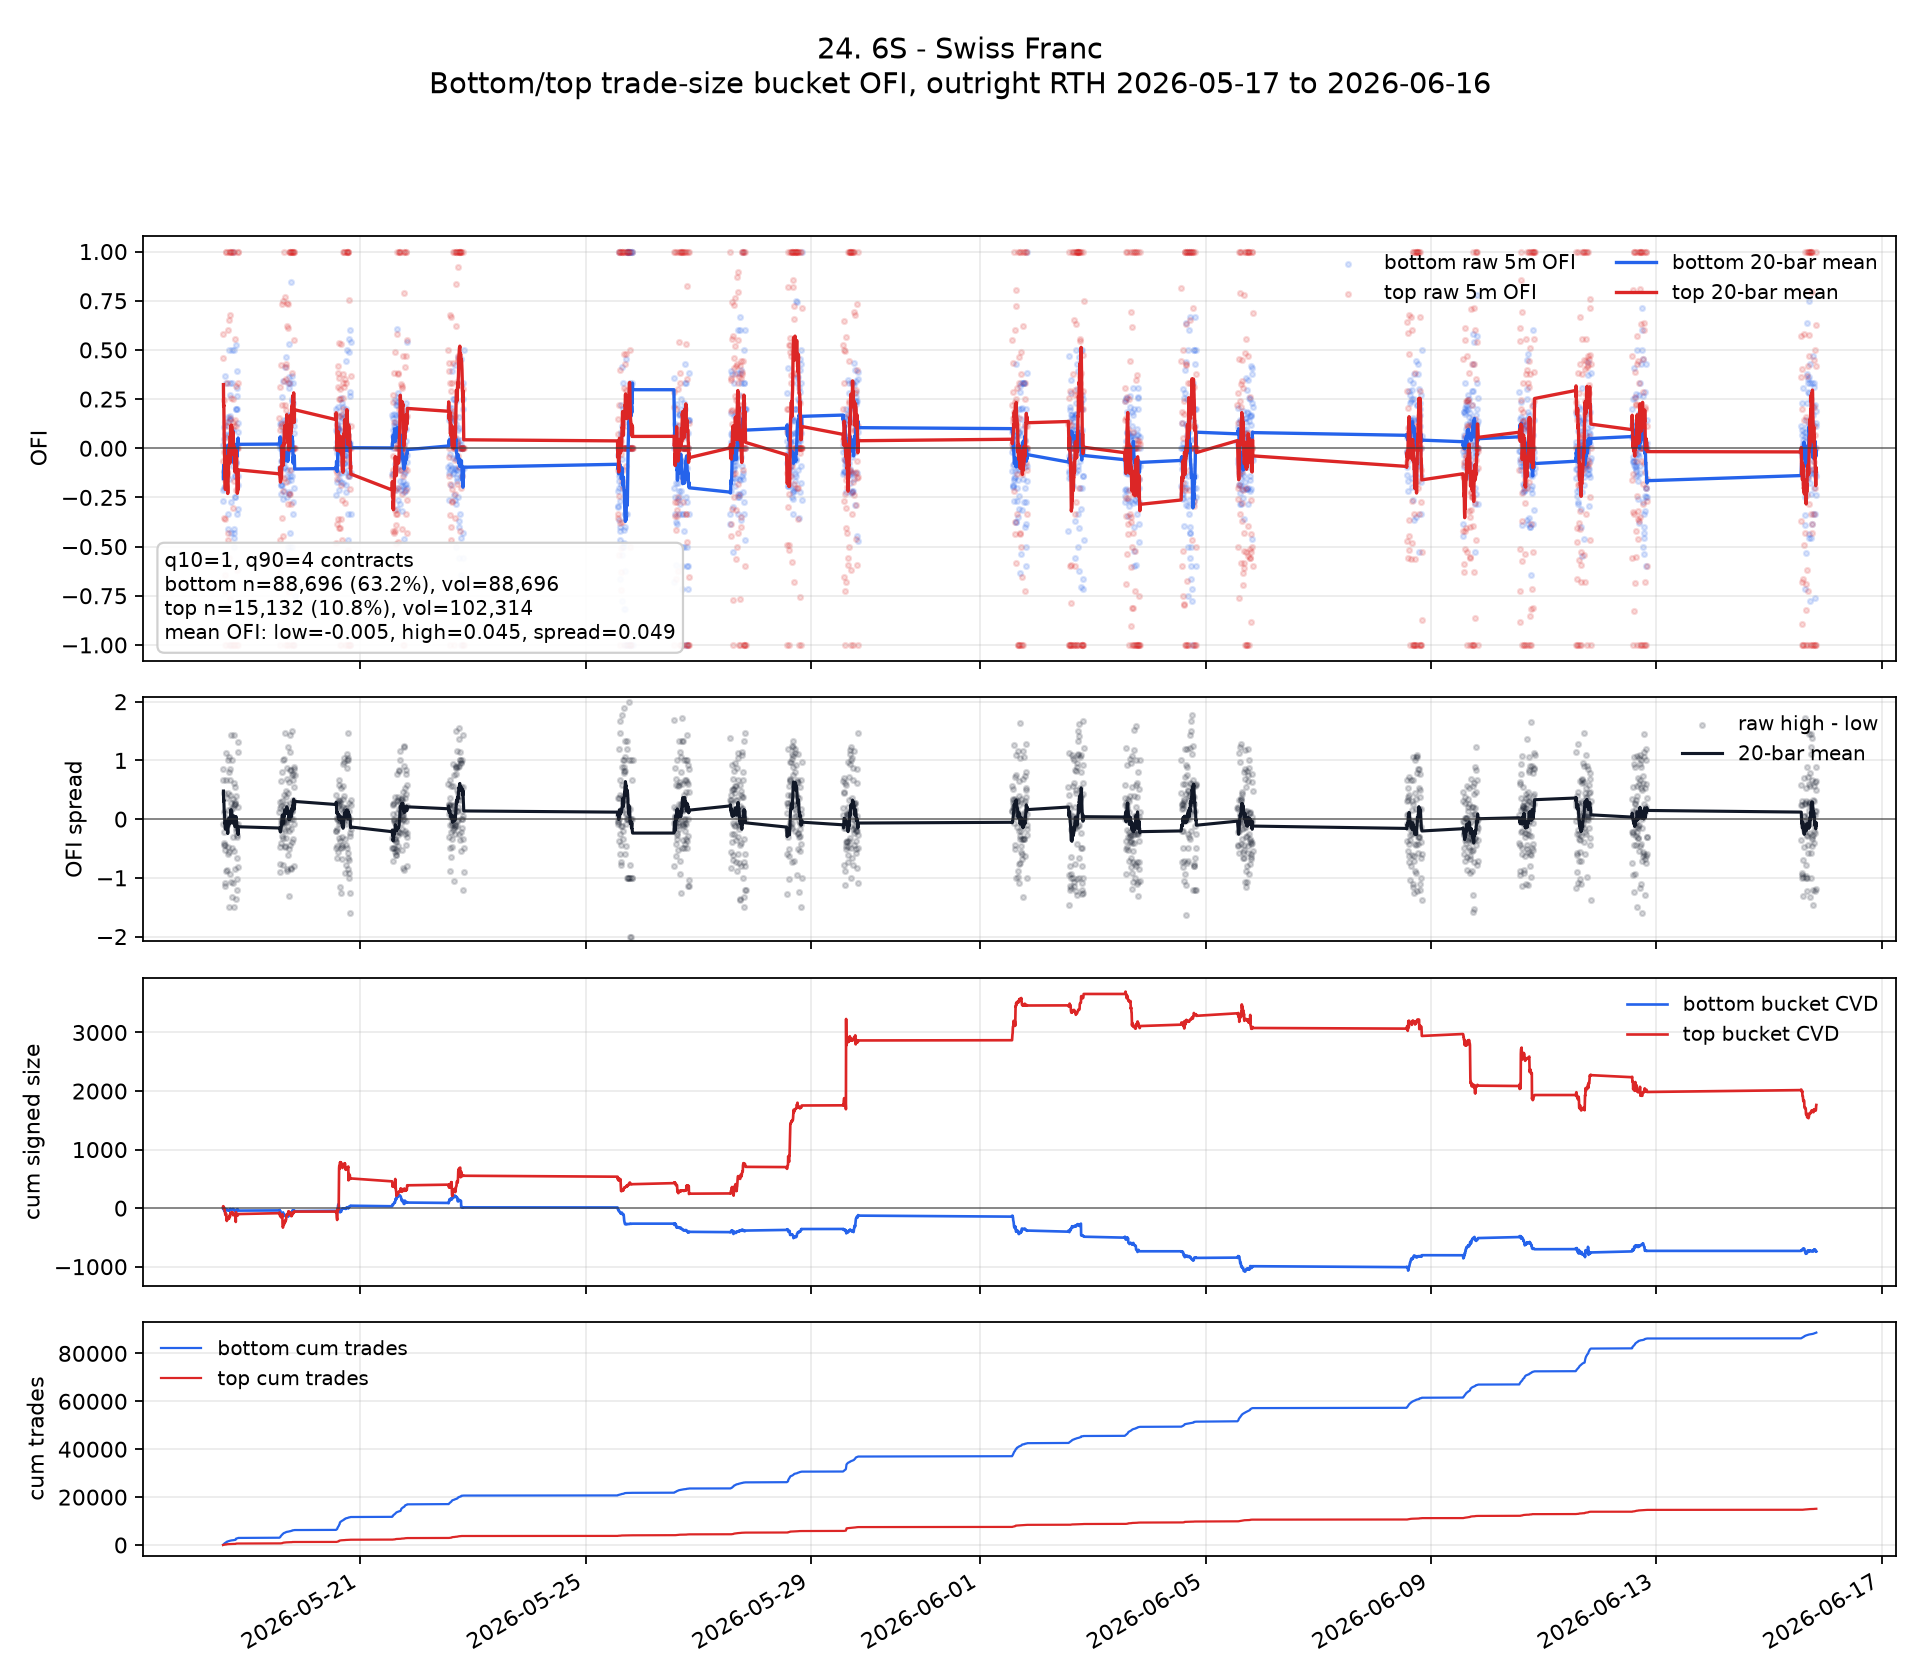

The table this chart was drawn from, first rows:
ts_event, ofi_low, ofi_high, signed_size_low, signed_size_high, tot_size_low, tot_size_high, n_trades_low, n_trades_high, ofi_spread, ofi_low_roll, ofi_high_roll, ofi_spread_roll, cvd_low, cvd_high, cum_n_low, cum_n_high, cum_vol_low, cum_vol_high
2026-05-18 13:35:00+00:00, -0.2105, 0.4583, -8.0, 22.0, 38.0, 48.0, 38, 8, 0.6689, , , , -8.0, 22.0, 38, 8, 38.0, 48.0
2026-05-18 13:40:00+00:00, -0.2683, 0.5789, -11.0, 11.0, 41.0, 19.0, 41, 3, 0.8472, , , , -19.0, 33.0, 79, 11, 79.0, 67.0
2026-05-18 13:45:00+00:00, 0.01449, -0.06667, 2.0, -11.0, 138.0, 165.0, 138, 30, -0.08116, -0.1548, 0.3235, 0.4783, -17.0, 22.0, 217, 41, 217.0, 232.0
2026-05-18 13:50:00+00:00, 0.1091, -0.1159, 12.0, -27.0, 110.0, 233.0, 110, 27, -0.225, -0.08881, 0.2137, 0.3025, -5.0, -5.0, 327, 68, 327.0, 465.0
2026-05-18 13:55:00+00:00, -0.2, 0.2449, -9.0, 24.0, 45.0, 98.0, 45, 13, 0.4449, -0.111, 0.2199, 0.331, -14.0, 19.0, 372, 81, 372.0, 563.0
2026-05-18 14:00:00+00:00, 0.04762, -0.3571, 2.0, -10.0, 42.0, 28.0, 42, 5, -0.4048, -0.0846, 0.1237, 0.2084, -12.0, 9.0, 414, 86, 414.0, 591.0
2026-05-18 14:05:00+00:00, -0.1228, -0.5556, -7.0, -10.0, 57.0, 18.0, 57, 4, -0.4327, -0.09006, 0.0267, 0.1168, -19.0, -1.0, 471, 90, 471.0, 609.0
2026-05-18 14:10:00+00:00, -0.1397, -0.02079, -25.0, -9.0, 179.0, 433.0, 179, 49, 0.1189, -0.09626, 0.02077, 0.117, -44.0, -10.0, 650, 139, 650.0, 1042
2026-05-18 14:15:00+00:00, -0.12, -0.6429, -9.0, -18.0, 75.0, 28.0, 75, 6, -0.5229, -0.0989, -0.05297, 0.04593, -53.0, -28.0, 725, 145, 725.0, 1070
2026-05-18 14:20:00+00:00, 0.1321, -1.0, 7.0, -29.0, 53.0, 29.0, 53, 4, -1.132, -0.0758, -0.1477, -0.07187, -46.0, -57.0, 778, 149, 778.0, 1099
2026-05-18 14:25:00+00:00, -0.1923, -0.1594, -10.0, -22.0, 52.0, 138.0, 52, 17, 0.03289, -0.08639, -0.1487, -0.06235, -56.0, -79.0, 830, 166, 830.0, 1237
2026-05-18 14:30:00+00:00, 0.3651, -0.7241, 23.0, -21.0, 63.0, 29.0, 63, 6, -1.089, -0.04877, -0.1967, -0.1479, -33.0, -100.0, 893, 172, 893.0, 1266
2026-05-18 14:35:00+00:00, 0.07407, -0.36, 4.0, -18.0, 54.0, 50.0, 54, 11, -0.4341, -0.03932, -0.2093, -0.1699, -29.0, -118.0, 947, 183, 947.0, 1316
2026-05-18 14:40:00+00:00, 0.3333, 1.0, 9.0, 16.0, 27.0, 16.0, 27, 3, 0.6667, -0.0127, -0.1229, -0.1102, -20.0, -102.0, 974, 186, 974.0, 1332
2026-05-18 14:45:00+00:00, 0.1176, 0.05882, 4.0, 1.0, 34.0, 17.0, 34, 4, -0.05882, -0.004012, -0.1108, -0.1068, -16.0, -101.0, 1008, 190, 1008, 1349
2026-05-18 14:50:00+00:00, -0.125, 1.0, -2.0, 9.0, 16.0, 9.0, 16, 2, 1.125, -0.01157, -0.04134, -0.02977, -18.0, -92.0, 1024, 192, 1024, 1358
2026-05-18 14:55:00+00:00, -0.125, -1.0, -6.0, -7.0, 48.0, 7.0, 48, 1, -0.875, -0.01825, -0.09773, -0.07949, -24.0, -99.0, 1072, 193, 1072, 1365
2026-05-18 15:00:00+00:00, -0.01449, -0.08497, -1.0, -13.0, 69.0, 153.0, 69, 25, -0.07047, -0.01804, -0.09702, -0.07899, -25.0, -112.0, 1141, 218, 1141, 1518
2026-05-18 15:05:00+00:00, -0.04396, -0.1232, -8.0, -75.0, 182.0, 609.0, 182, 86, -0.0792, -0.0194, -0.0984, -0.079, -33.0, -187.0, 1323, 304, 1323, 2127
2026-05-18 15:10:00+00:00, 0.06667, -0.8, 2.0, -32.0, 30.0, 40.0, 30, 8, -0.8667, -0.0151, -0.1335, -0.1184, -31.0, -219.0, 1353, 312, 1353, 2167
2026-05-18 15:15:00+00:00, -0.02128, 0.3333, -1.0, 48.0, 47.0, 144.0, 47, 14, 0.3546, -0.005636, -0.1397, -0.1341, -32.0, -171.0, 1400, 326, 1400, 2311
2026-05-18 15:20:00+00:00, -0.05882, -0.1429, -1.0, -3.0, 17.0, 21.0, 17, 4, -0.08403, 0.004838, -0.1758, -0.1807, -33.0, -174.0, 1417, 330, 1417, 2332
2026-05-18 15:25:00+00:00, -0.02041, -0.125, -1.0, -6.0, 49.0, 48.0, 49, 8, -0.1046, 0.003092, -0.1787, -0.1818, -34.0, -180.0, 1466, 338, 1466, 2380
2026-05-18 15:30:00+00:00, 0.1613, -0.4286, 5.0, -6.0, 31.0, 14.0, 31, 3, -0.5899, 0.005702, -0.1944, -0.2001, -29.0, -186.0, 1497, 341, 1497, 2394
2026-05-18 15:35:00+00:00, 0.0, -0.4667, 0.0, -7.0, 22.0, 15.0, 22, 3, -0.4667, 0.0157, -0.2299, -0.2457, -29.0, -193.0, 1519, 344, 1519, 2409
2026-05-18 15:40:00+00:00, -0.02439, 0.1333, -1.0, 4.0, 41.0, 30.0, 41, 5, 0.1577, 0.0121, -0.2054, -0.2175, -30.0, -189.0, 1560, 349, 1560, 2439
2026-05-18 15:45:00+00:00, -0.4118, 0.6, -7.0, 12.0, 17.0, 20.0, 17, 4, 1.012, -0.002346, -0.1476, -0.1453, -37.0, -177.0, 1577, 353, 1577, 2459
2026-05-18 15:50:00+00:00, -0.3333, 0.1111, -3.0, 1.0, 9.0, 9.0, 9, 2, 0.4444, -0.01203, -0.1411, -0.129, -40.0, -176.0, 1586, 355, 1586, 2468
2026-05-18 15:55:00+00:00, -0.05882, 1.0, -1.0, 12.0, 17.0, 12.0, 17, 3, 1.059, -0.008971, -0.05891, -0.04994, -41.0, -164.0, 1603, 358, 1603, 2480
2026-05-18 16:00:00+00:00, 0.0, 0.0, 0.0, 0.0, 26.0, 16.0, 26, 4, 0.0, -0.01557, -0.008909, 0.006666, -41.0, -164.0, 1629, 362, 1629, 2496
2026-05-18 16:05:00+00:00, 0.0, -0.5556, 0.0, -10.0, 22.0, 18.0, 22, 3, -0.5556, -0.005959, -0.02872, -0.02276, -41.0, -174.0, 1651, 365, 1651, 2514
2026-05-18 16:10:00+00:00, 0.5, -1.0, 6.0, -5.0, 12.0, 5.0, 12, 1, -1.5, 0.0007871, -0.04251, -0.0433, -35.0, -179.0, 1663, 366, 1663, 2519
2026-05-18 16:15:00+00:00, -0.1579, 0.6508, -3.0, 41.0, 19.0, 63.0, 19, 10, 0.8087, -0.01081, 0.008031, 0.01884, -38.0, -138.0, 1682, 376, 1682, 2582
2026-05-18 16:20:00+00:00, 0.3333, 1.0, 4.0, 4.0, 12.0, 4.0, 12, 1, 0.6667, -0.01081, 0.008031, 0.01884, -34.0, -134.0, 1694, 377, 1694, 2586
2026-05-18 16:25:00+00:00, 0.15, 0.1515, 6.0, 10.0, 40.0, 66.0, 40, 12, 0.001515, -0.009194, 0.01267, 0.02186, -28.0, -124.0, 1734, 389, 1734, 2652
2026-05-18 16:30:00+00:00, 0.1628, -0.7647, 7.0, -26.0, 43.0, 34.0, 43, 5, -0.9275, 0.005196, -0.07557, -0.08077, -21.0, -150.0, 1777, 394, 1777, 2686
2026-05-18 16:35:00+00:00, 0.2727, 0.6774, 6.0, 42.0, 22.0, 62.0, 22, 9, 0.4047, 0.02508, 0.008301, -0.01678, -15.0, -108.0, 1799, 403, 1799, 2748
2026-05-18 16:40:00+00:00, 0.1429, 1.0, 2.0, 22.0, 14.0, 22.0, 14, 3, 0.8571, 0.03295, 0.06255, 0.0296, -13.0, -86.0, 1813, 406, 1813, 2770
2026-05-18 16:45:00+00:00, -1.0, -1.0, -7.0, -5.0, 7.0, 5.0, 7, 1, 0.0, -0.01485, 0.01871, 0.03356, -20.0, -91.0, 1820, 407, 1820, 2775
2026-05-18 16:50:00+00:00, -0.4286, 1.0, -6.0, 4.0, 14.0, 4.0, 14, 1, 1.429, -0.03961, 0.1087, 0.1483, -26.0, -87.0, 1834, 408, 1834, 2779
2026-05-18 16:55:00+00:00, -0.2727, 0.0, -3.0, 0.0, 11.0, 0.0, 11, 0, 0.2727, -0.05219, 0.09204, 0.1442, -29.0, -87.0, 1845, 408, 1845, 2779
2026-05-18 17:00:00+00:00, 0.08571, 0.2549, 3.0, 13.0, 35.0, 51.0, 35, 9, 0.1692, -0.04496, 0.1119, 0.1569, -26.0, -74.0, 1880, 417, 1880, 2830
2026-05-18 17:05:00+00:00, 0.0, 0.0, 0.0, 0.0, 24.0, 0.0, 24, 0, 0.0, -0.04394, 0.1182, 0.1621, -26.0, -74.0, 1904, 417, 1904, 2830
2026-05-18 17:10:00+00:00, 0.07692, -1.0, 2.0, -9.0, 26.0, 9.0, 26, 2, -1.077, -0.04816, 0.08961, 0.1378, -24.0, -83.0, 1930, 419, 1930, 2839
2026-05-18 17:15:00+00:00, 0.5, 0.0, 2.0, 0.0, 4.0, 0.0, 4, 0, -0.5, -0.02316, 0.1129, 0.1361, -22.0, -83.0, 1934, 419, 1934, 2839
2026-05-18 17:20:00+00:00, 0.0, 0.0, 0.0, 0.0, 10.0, 0.0, 10, 0, 0.0, -0.02194, 0.1063, 0.1282, -22.0, -83.0, 1944, 419, 1944, 2839
2026-05-18 17:25:00+00:00, 0.3333, -1.0, 1.0, -4.0, 3.0, 4.0, 3, 1, -1.333, 0.01532, 0.02627, 0.01096, -21.0, -87.0, 1947, 420, 1947, 2843
2026-05-18 17:30:00+00:00, 0.0, 0.0, 0.0, 0.0, 4.0, 0.0, 4, 0, 0.0, 0.03198, 0.02072, -0.01126, -21.0, -87.0, 1951, 420, 1951, 2843
2026-05-18 17:35:00+00:00, 0.0, 1.0, 0.0, 9.0, 6.0, 9.0, 6, 1, 1.0, 0.03492, 0.02072, -0.01421, -21.0, -78.0, 1957, 421, 1957, 2852
2026-05-18 17:40:00+00:00, 0.09091, -1.0, 1.0, -7.0, 11.0, 7.0, 11, 1, -1.091, 0.03947, -0.02928, -0.06875, -20.0, -85.0, 1968, 422, 1968, 2859
2026-05-18 17:45:00+00:00, 1.0, 1.0, 5.0, 10.0, 5.0, 10.0, 5, 2, 0.0, 0.08947, 0.0485, -0.04097, -15.0, -75.0, 1973, 424, 1973, 2869
2026-05-18 17:50:00+00:00, 0.0, -0.3061, 0.0, -45.0, 18.0, 147.0, 18, 6, -0.3061, 0.06447, 0.08319, 0.01872, -15.0, -120.0, 1991, 430, 1991, 3016
2026-05-18 17:55:00+00:00, -0.09091, 0.25, -1.0, 10.0, 11.0, 40.0, 11, 8, 0.3409, 0.06782, 0.06315, -0.004669, -16.0, -110.0, 2002, 438, 2002, 3056
2026-05-18 18:00:00+00:00, -0.05882, 0.1333, -1.0, 4.0, 17.0, 30.0, 17, 7, 0.1922, 0.04821, 0.01982, -0.02839, -17.0, -106.0, 2019, 445, 2019, 3086
2026-05-18 18:05:00+00:00, -0.4118, -0.1667, -7.0, -2.0, 17.0, 12.0, 17, 2, 0.2451, 0.02012, 0.003908, -0.01621, -24.0, -108.0, 2036, 447, 2036, 3098
2026-05-18 18:10:00+00:00, -0.4545, -1.0, -5.0, -9.0, 11.0, 9.0, 11, 1, -0.5455, -0.01074, -0.007857, 0.002887, -29.0, -117.0, 2047, 448, 2047, 3107
2026-05-18 18:15:00+00:00, -0.4286, 1.0, -3.0, 5.0, 7.0, 5.0, 7, 1, 1.429, -0.04581, 0.008272, 0.05408, -32.0, -112.0, 2054, 449, 2054, 3112
2026-05-18 18:20:00+00:00, -0.5, 0.1111, -2.0, 1.0, 4.0, 9.0, 4, 2, 0.6111, -0.07795, -0.03617, 0.04178, -34.0, -111.0, 2058, 451, 2058, 3121
2026-05-18 18:25:00+00:00, 0.5, -1.0, 2.0, -4.0, 4.0, 4.0, 4, 1, -1.5, -0.002952, -0.03617, -0.03322, -32.0, -115.0, 2062, 452, 2062, 3125
2026-05-18 18:30:00+00:00, 0.0, 0.5556, 0.0, 10.0, 38.0, 18.0, 38, 4, 0.5556, 0.01848, -0.05839, -0.07687, -32.0, -105.0, 2100, 456, 2100, 3143
... 1,591 more rows
